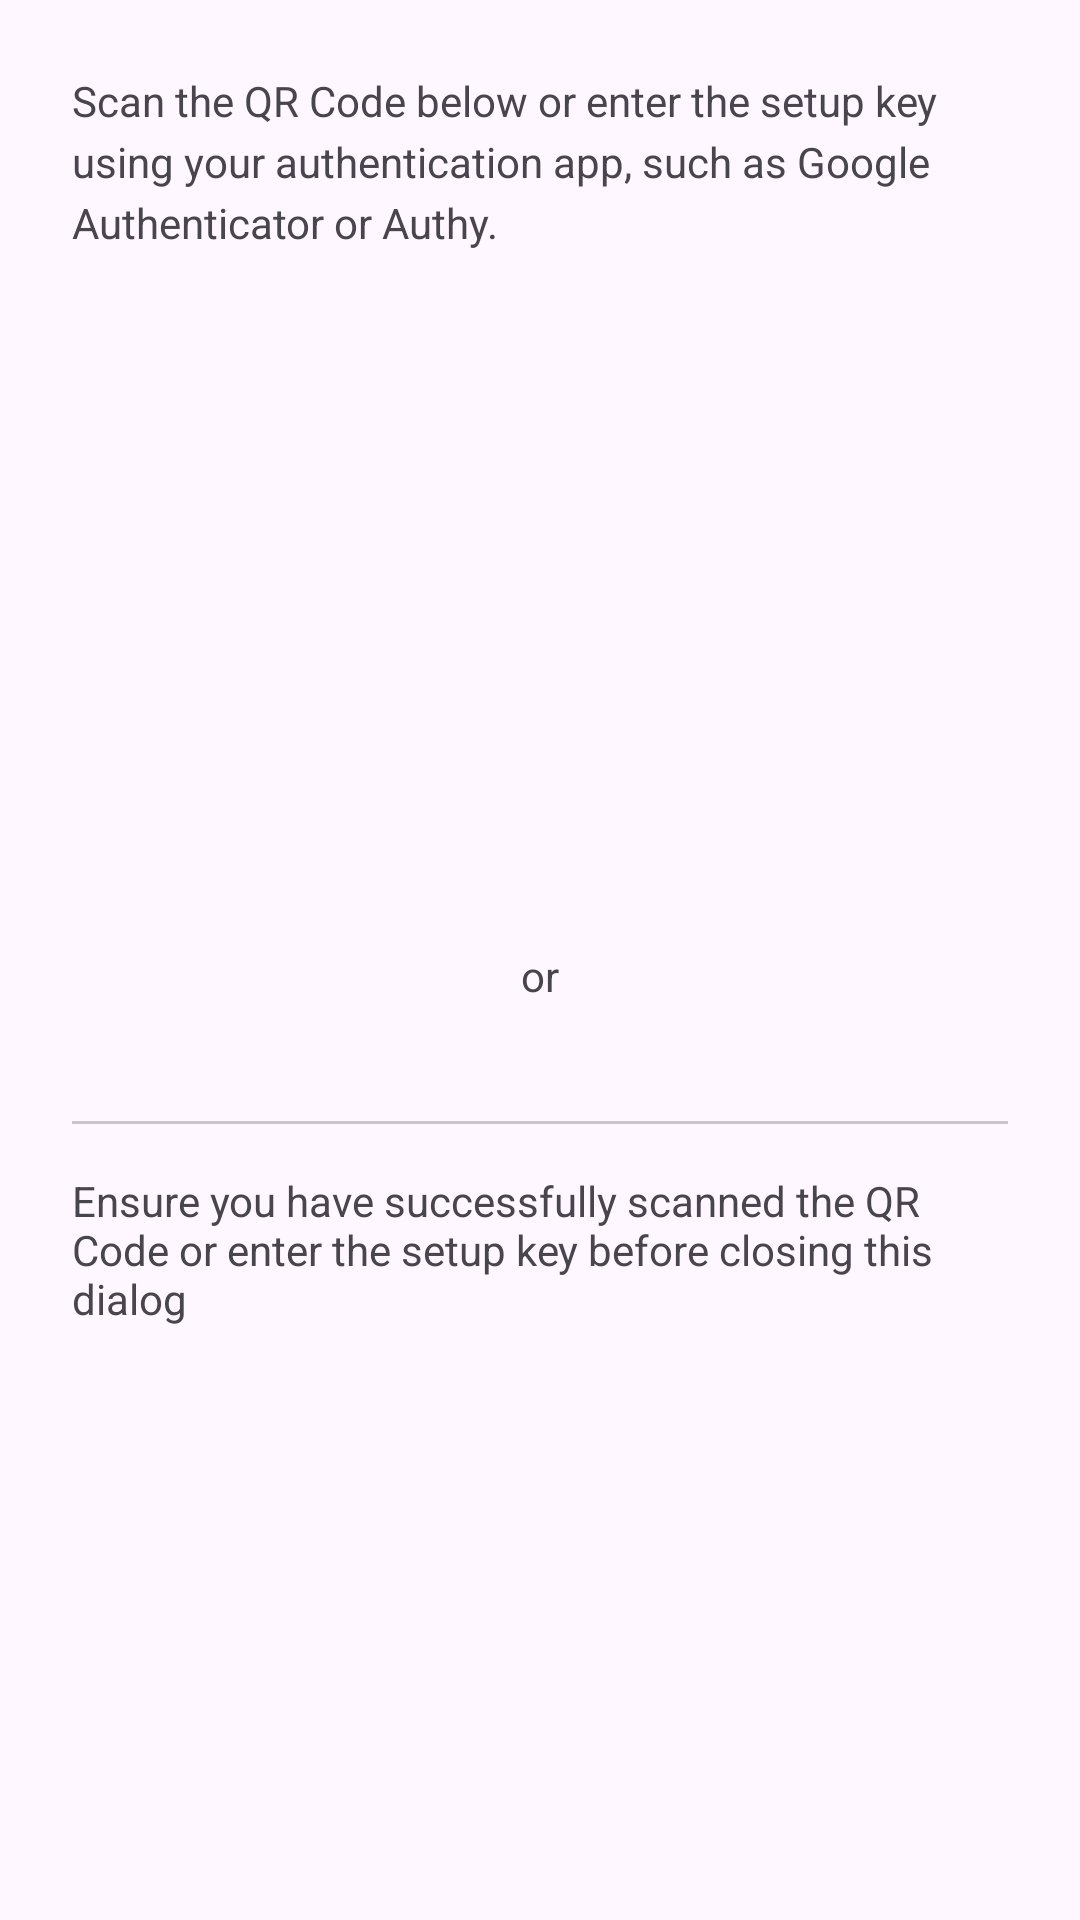

Here is an Android app screen rendered from its layout file. Give the layout XML and the strings, colors and styles it references.
<!-- AndroidManifest.xml: application theme Theme.Mindcraft -->
<!-- res/layout/dialog_qr_code.xml -->
<?xml version="1.0" encoding="utf-8"?>
<androidx.constraintlayout.widget.ConstraintLayout xmlns:android="http://schemas.android.com/apk/res/android"
    xmlns:tools="http://schemas.android.com/tools"
    android:layout_width="match_parent"
    android:layout_height="match_parent"
    xmlns:app="http://schemas.android.com/apk/res-auto">

    <TextView
        android:id="@+id/textView12"
        android:layout_width="0dp"
        android:layout_height="wrap_content"
        android:layout_marginHorizontal="24dp"
        android:layout_marginTop="24dp"
        android:lineSpacingExtra="4sp"
        android:text="Scan the QR Code below or enter the setup key using your authentication app, such as Google Authenticator or Authy."
        app:layout_constraintEnd_toEndOf="parent"
        app:layout_constraintStart_toStartOf="parent"
        app:layout_constraintTop_toTopOf="parent" />

    <ImageView
        android:id="@+id/img_qr_code"
        android:layout_width="200dp"
        android:layout_height="200dp"
        android:layout_marginTop="16dp"
        android:layout_marginHorizontal="24dp"
        app:layout_constraintEnd_toEndOf="parent"
        app:layout_constraintStart_toStartOf="parent"
        app:layout_constraintTop_toBottomOf="@+id/textView12"
        tools:srcCompat="@tools:sample/avatars" />

    <com.google.android.material.progressindicator.CircularProgressIndicator
        style="@style/Widget.Mindcraft.LinearProgressIndicator"
        android:id="@+id/progress_bar"
        android:layout_width="wrap_content"
        android:layout_height="wrap_content"
        android:indeterminate="true"
        android:visibility="invisible"
        app:layout_constraintBottom_toBottomOf="@+id/img_qr_code"
        app:layout_constraintEnd_toEndOf="@+id/img_qr_code"
        app:layout_constraintStart_toStartOf="@+id/img_qr_code"
        app:layout_constraintTop_toTopOf="@+id/img_qr_code"
        tools:visibility="visible"/>

    <TextView
        android:id="@+id/textView14"
        android:layout_width="0dp"
        android:layout_height="wrap_content"
        android:layout_gravity="center"
        android:layout_marginHorizontal="24dp"
        android:layout_marginTop="16dp"
        android:text="or"
        android:textAlignment="center"
        app:layout_constraintEnd_toEndOf="parent"
        app:layout_constraintStart_toStartOf="parent"
        app:layout_constraintTop_toBottomOf="@+id/img_qr_code" />

    <TextView
        android:id="@+id/tv_secret_key"
        android:layout_width="0dp"
        android:layout_height="wrap_content"
        android:layout_marginTop="16dp"
        android:layout_marginHorizontal="24dp"
        android:textIsSelectable="true"
        app:layout_constraintEnd_toEndOf="parent"
        app:layout_constraintStart_toStartOf="parent"
        app:layout_constraintTop_toBottomOf="@+id/textView14"
        tools:text="ORFHORZJEVUEYJT5JQUWCRKHFBUWKMDPJ5ASC4LDEVQU6QKSKU6A" />

    <com.google.android.material.divider.MaterialDivider
        android:id="@+id/materialDivider5"
        android:layout_width="0dp"
        android:layout_height="wrap_content"
        android:layout_marginHorizontal="24dp"
        android:layout_marginTop="4dp"
        app:layout_constraintEnd_toEndOf="parent"
        app:layout_constraintStart_toStartOf="parent"
        app:layout_constraintTop_toBottomOf="@+id/tv_secret_key" />

    <TextView
        android:layout_width="0dp"
        android:layout_height="wrap_content"
        android:layout_marginTop="16dp"
        android:layout_marginHorizontal="24dp"
        android:text="Ensure you have successfully scanned the QR Code or enter the setup key before closing this dialog"
        app:layout_constraintEnd_toEndOf="parent"
        app:layout_constraintStart_toStartOf="parent"
        app:layout_constraintTop_toBottomOf="@+id/materialDivider5" />

</androidx.constraintlayout.widget.ConstraintLayout>
<!-- resources referenced by this layout -->
<resources>
  <style name="Theme.Mindcraft" parent="Base.Theme.Mindcraft" />
  <style name="Base.Theme.Mindcraft" parent="Theme.Material3.DayNight.NoActionBar">
          
          
      </style>
</resources>
